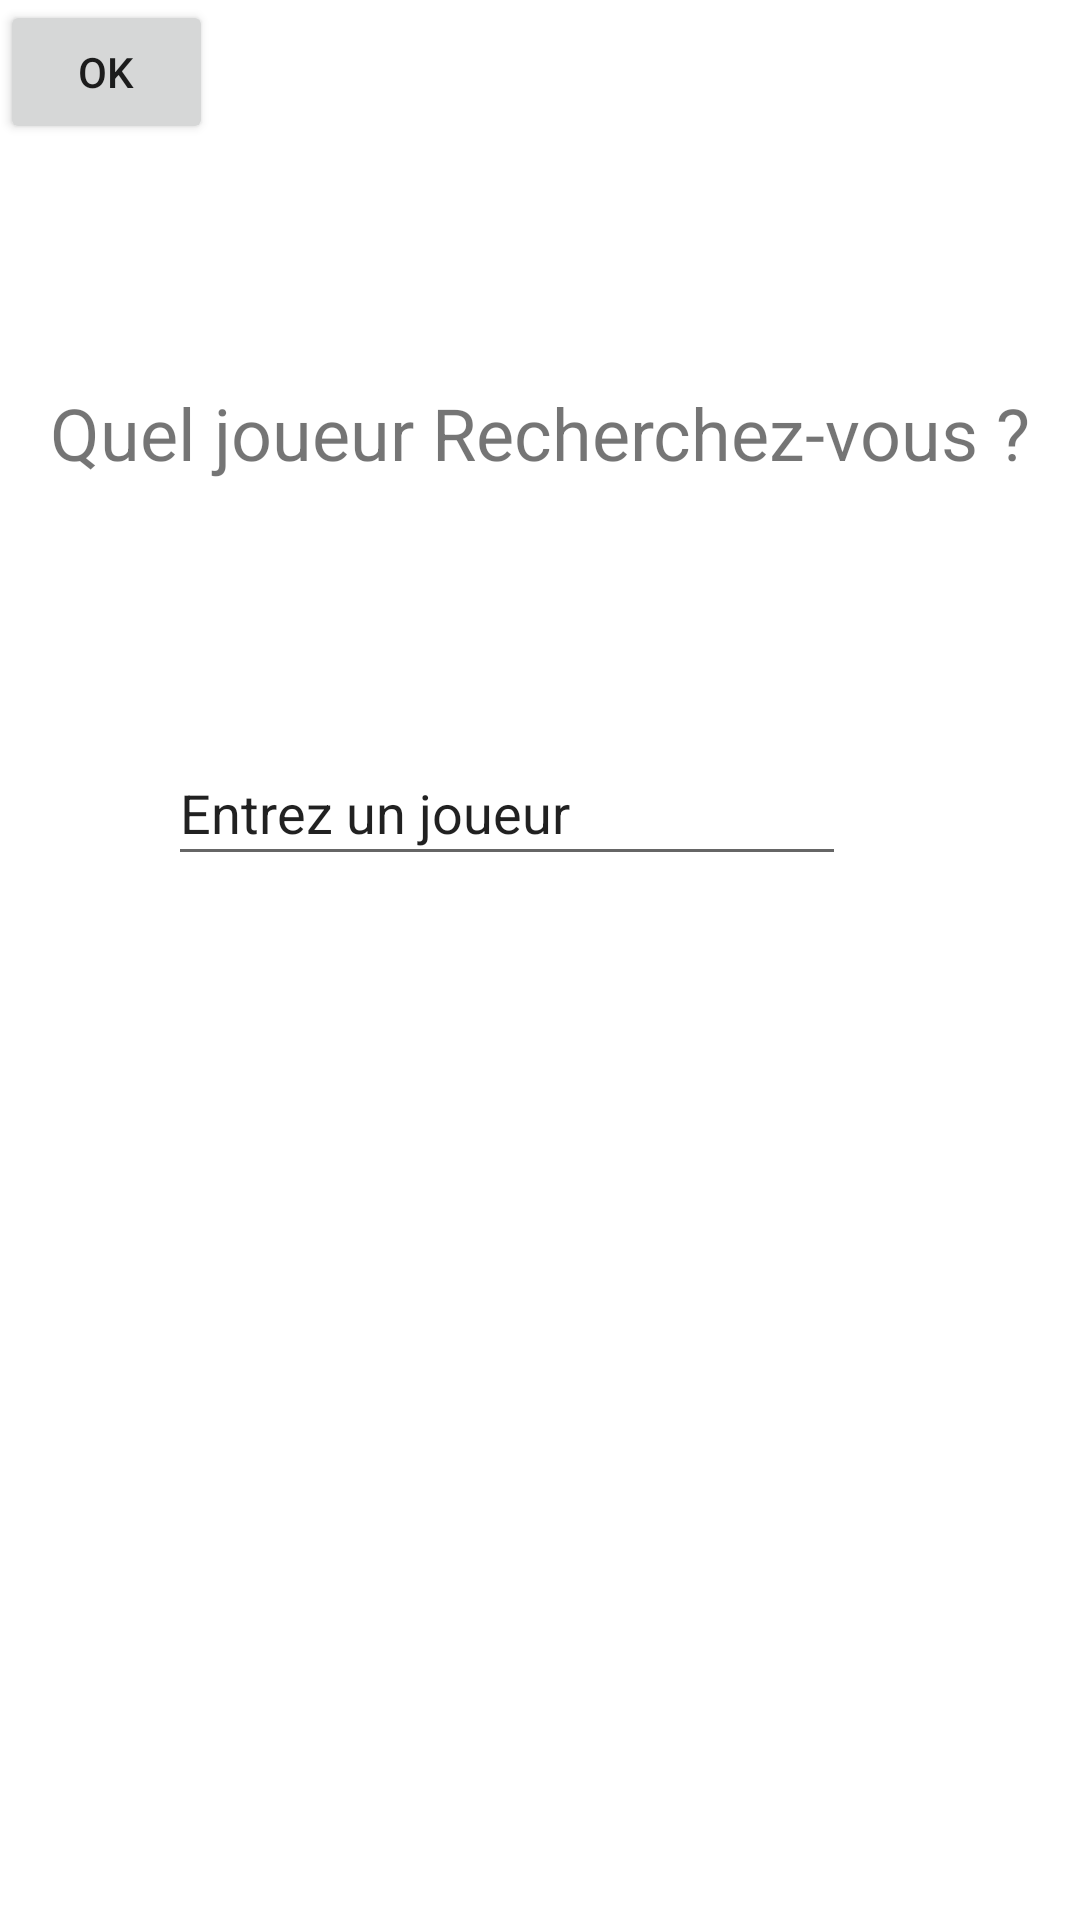

Layout XML and referenced resources for this Android screen:
<!-- AndroidManifest.xml: application theme Theme.Ap_DVD -->
<!-- res/layout/activity_recherche.xml -->
<?xml version="1.0" encoding="utf-8"?>
<androidx.constraintlayout.widget.ConstraintLayout xmlns:android="http://schemas.android.com/apk/res/android"
    xmlns:app="http://schemas.android.com/apk/res-auto"
    xmlns:tools="http://schemas.android.com/tools"
    android:layout_width="match_parent"
    android:layout_height="match_parent"
    tools:context=".Recherche">

    <TextView
        android:id="@+id/Recherche"
        android:layout_width="wrap_content"
        android:layout_height="wrap_content"
        android:layout_marginStart="59dp"
        android:layout_marginTop="128dp"
        android:layout_marginEnd="59dp"
        android:text="@string/txtRecherche"
        android:textSize="24dp"
        app:layout_constraintEnd_toEndOf="parent"
        app:layout_constraintStart_toStartOf="parent"
        app:layout_constraintTop_toTopOf="parent" />

    <EditText
        android:id="@+id/edtRecherche"
        android:layout_width="226dp"
        android:layout_height="45dp"
        android:layout_marginStart="56dp"
        android:layout_marginBottom="348dp"
        android:ems="10"
        android:inputType="textPersonName"
        android:text="@string/txtEdtRecherche"
        app:layout_constraintBottom_toBottomOf="parent"
        app:layout_constraintStart_toStartOf="parent" />

    <Button
        android:id="@+id/btnRecherche"
        android:layout_width="71dp"
        android:layout_height="48dp"
        android:text="OK"
        tools:layout_editor_absoluteX="298dp"
        tools:layout_editor_absoluteY="338dp" />
</androidx.constraintlayout.widget.ConstraintLayout>
<!-- resources referenced by this layout -->
<resources>
  <string name="txtEdtRecherche">Entrez un joueur</string>
  <string name="txtRecherche">Quel joueur Recherchez-vous ?</string>
  <style name="Theme.Ap_DVD" parent="Theme.MaterialComponents.DayNight.DarkActionBar">
          
          <item name="colorPrimary">@color/purple_500</item>
          <item name="colorPrimaryVariant">@color/purple_700</item>
          <item name="colorOnPrimary">@color/white</item>
          
          <item name="colorSecondary">@color/teal_200</item>
          <item name="colorSecondaryVariant">@color/teal_700</item>
          <item name="colorOnSecondary">@color/black</item>
          
          <item name="android:statusBarColor" tools:targetApi="21">?attr/colorPrimaryVariant</item>
          
      </style>
  <!-- not gathered from this repository: default colours our renderer supplied (Android Studio template values) -->
  <color name="purple_500">#FF6200EE</color>
  <color name="purple_700">#FF3700B3</color>
  <color name="teal_200">#FF03DAC5</color>
  <color name="teal_700">#FF018786</color>
  <color name="black">#FF000000</color>
  <color name="white">#FFFFFFFF</color>
</resources>
